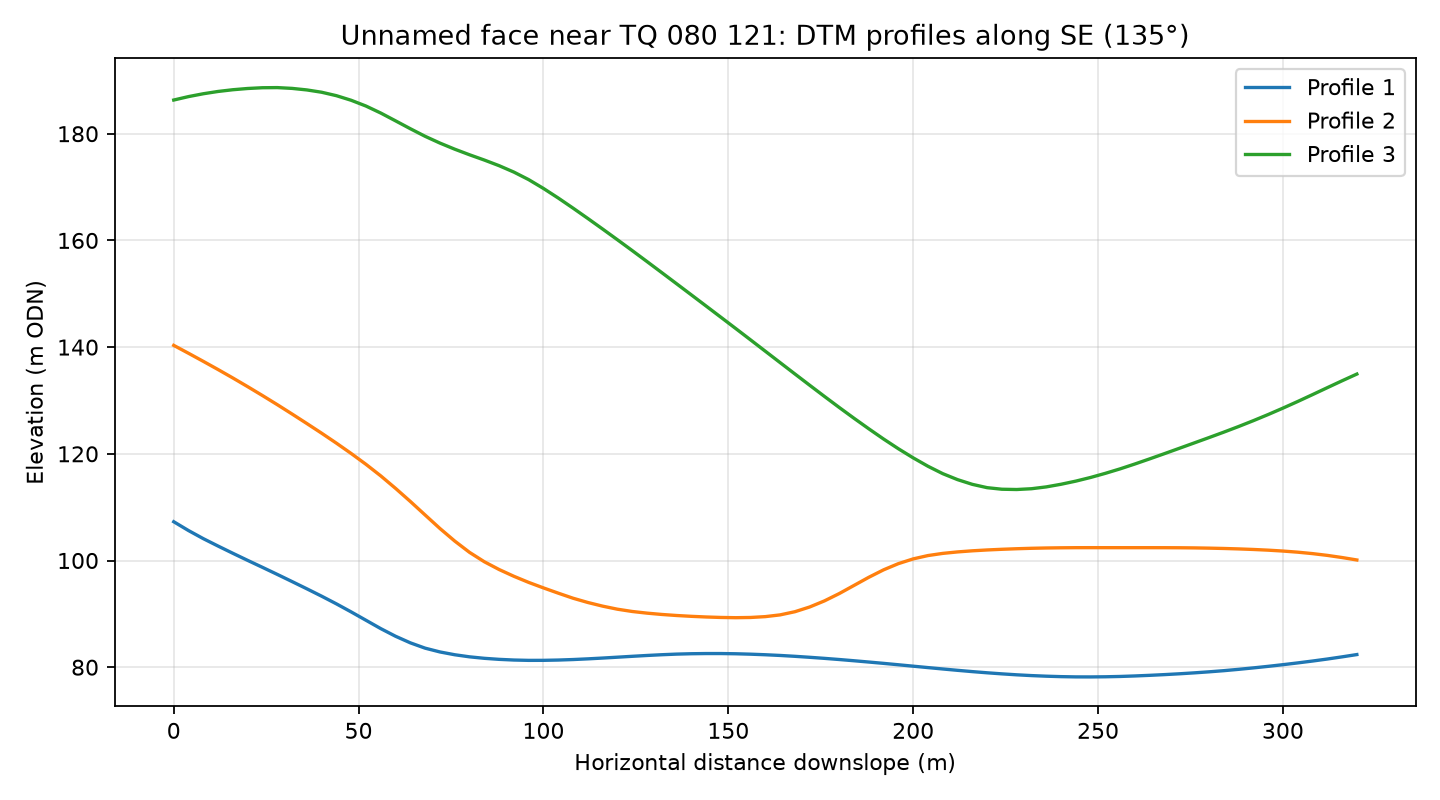

The data file committed next to this chart (first rows):
profile, distance_m, elevation_m
1, 0.0, 107.3
1, 4.0, 105.6
1, 8.0, 104.1
1, 12.0, 102.7
1, 16.0, 101.3
1, 20.0, 100
1, 24.0, 98.72
1, 28.0, 97.4
1, 32.0, 96.05
1, 36.0, 94.7
1, 40.0, 93.31
1, 44.0, 91.87
1, 48.0, 90.36
1, 52.0, 88.79
1, 56.0, 87.23
1, 60.0, 85.8
1, 64.0, 84.56
1, 68.0, 83.57
1, 72.0, 82.86
1, 76.0, 82.33
1, 80.0, 81.94
1, 84.0, 81.66
1, 88.0, 81.47
1, 92.0, 81.34
1, 96.0, 81.28
1, 100.0, 81.29
1, 104.0, 81.34
1, 108.0, 81.44
1, 112.0, 81.56
1, 116.0, 81.71
1, 120.0, 81.88
1, 124.0, 82.04
1, 128.0, 82.2
1, 132.0, 82.34
1, 136.0, 82.45
1, 140.0, 82.52
1, 144.0, 82.56
1, 148.0, 82.56
1, 152.0, 82.52
1, 156.0, 82.44
1, 160.0, 82.34
1, 164.0, 82.2
1, 168.0, 82.04
1, 172.0, 81.86
1, 176.0, 81.66
1, 180.0, 81.44
1, 184.0, 81.21
1, 188.0, 80.97
1, 192.0, 80.72
1, 196.0, 80.46
1, 200.0, 80.19
1, 204.0, 79.93
1, 208.0, 79.67
1, 212.0, 79.41
1, 216.0, 79.17
1, 220.0, 78.95
1, 224.0, 78.75
1, 228.0, 78.57
1, 232.0, 78.43
1, 236.0, 78.31
... 183 more rows
